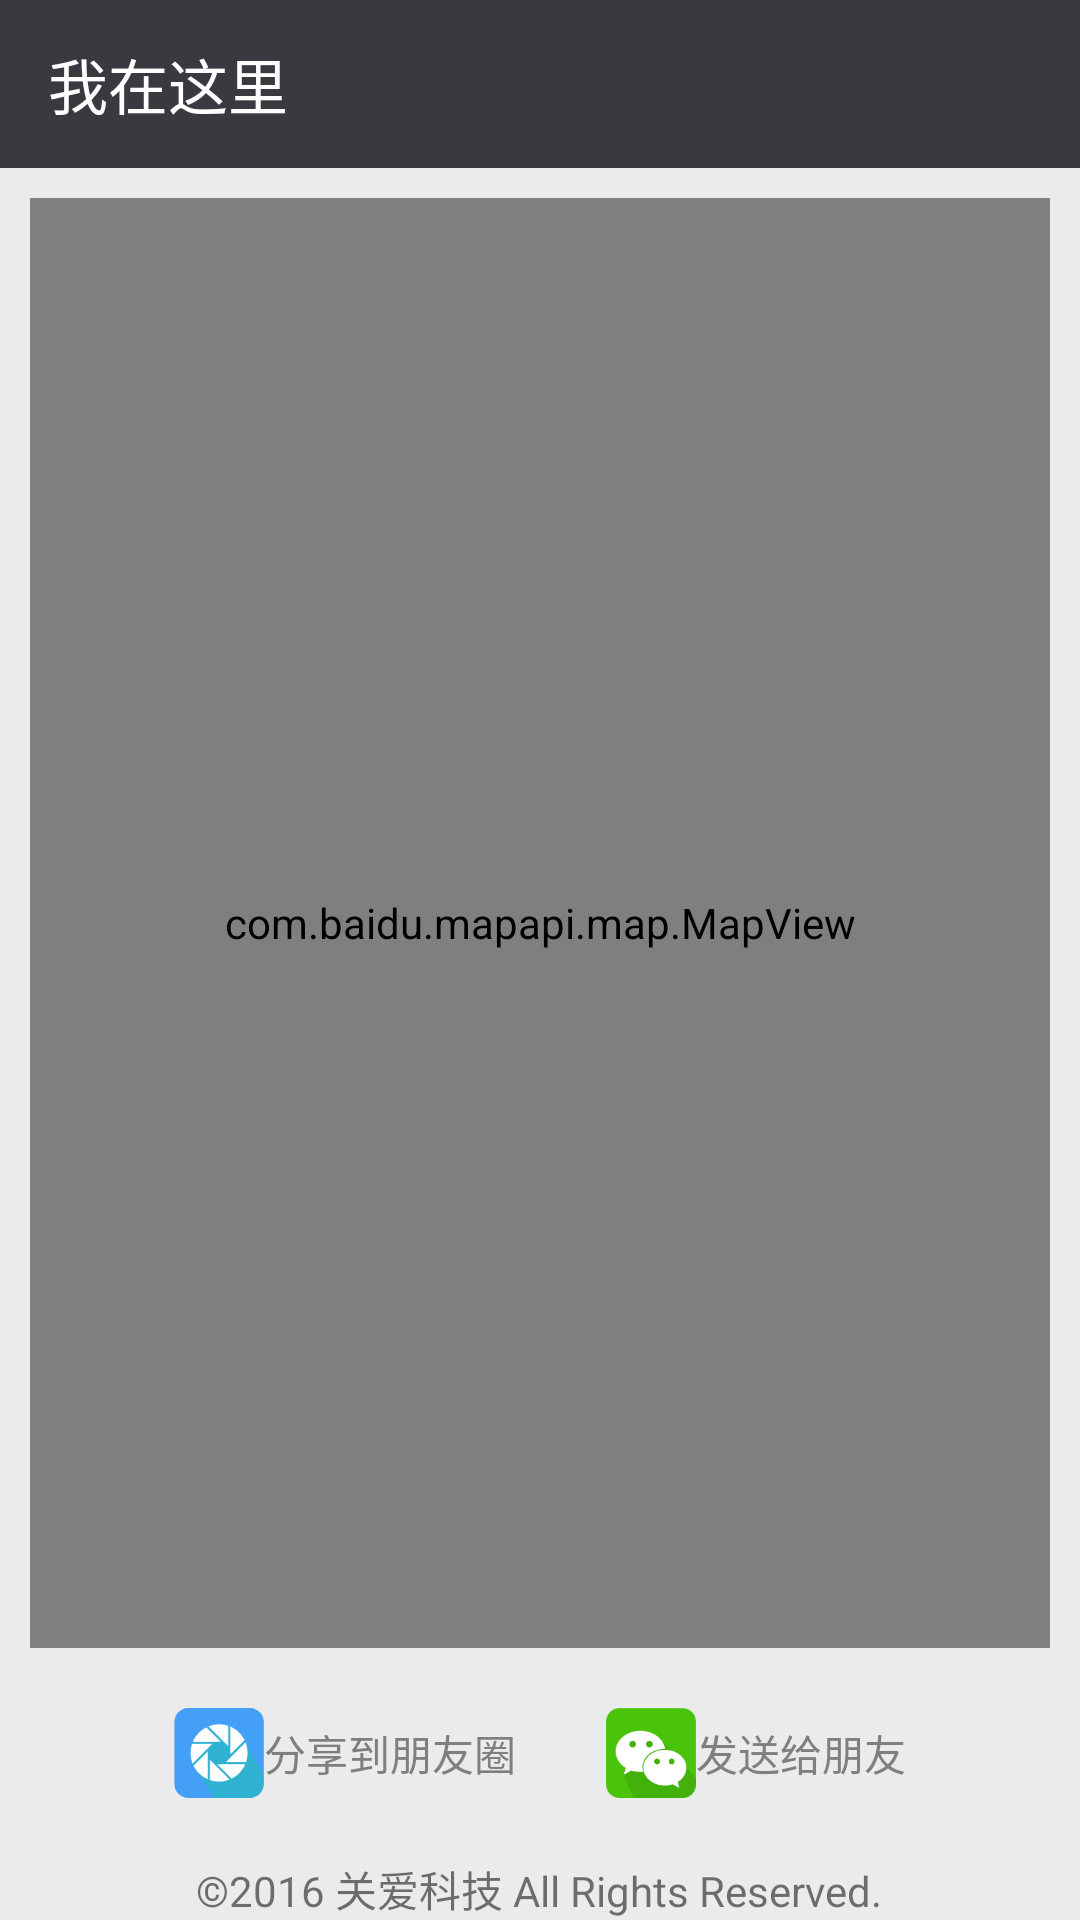

Layout XML and referenced resources for this Android screen:
<!-- AndroidManifest.xml: application theme AppTheme -->
<!-- res/layout/location_me.xml -->
<?xml version="1.0" encoding="utf-8"?>
<LinearLayout xmlns:android="http://schemas.android.com/apk/res/android"
    xmlns:app="http://schemas.android.com/apk/res-auto"
    android:layout_width="match_parent"
    android:layout_height="match_parent"
    android:gravity="center_horizontal"
    android:orientation="vertical" >

    
    <android.support.design.widget.AppBarLayout
        android:id="@+id/locationMeBarLayout"
        android:layout_width="match_parent"
        android:layout_height="wrap_content"
        android:theme="@style/AppTheme.AppBarOverlay">

        <android.support.v7.widget.Toolbar
            android:id="@+id/locationMeToolbar"
            android:layout_width="match_parent"
            android:layout_height="?attr/actionBarSize"
            android:background="?attr/colorPrimary"
            app:popupTheme="@style/AppTheme.PopupOverlay"
            app:title="@string/location_me_title"/>

    </android.support.design.widget.AppBarLayout>
    

    <LinearLayout
        android:layout_width="match_parent"
        android:layout_height="0dp"
        android:layout_marginLeft="10dp"
        android:layout_marginRight="10dp"
        android:layout_marginTop="10dp"
        android:layout_weight="1" >

        <com.baidu.mapapi.map.MapView
            android:id="@+id/bmapView"
            android:layout_width="match_parent"
            android:layout_height="match_parent" />
    </LinearLayout>

    <LinearLayout
        android:id="@+id/wzGPSShare"
        android:layout_width="match_parent"
        android:layout_height="50dp"
        android:layout_margin="10dp"
        android:gravity="center_vertical|center_horizontal" >

        <LinearLayout
            android:layout_width="wrap_content"
            android:layout_height="50dp"
            android:gravity="center_vertical"
            android:onClick="shareFriend"
            android:orientation="horizontal" >

            <ImageView
                android:layout_width="40dp"
                android:layout_height="40dp"
                android:contentDescription="@string/share_py"
                android:paddingLeft="10dp"
                android:src="@mipmap/share_friend_zone" />

            <TextView
                android:layout_width="wrap_content"
                android:layout_height="wrap_content"
                android:paddingRight="10dp"
                android:text="@string/share_py"
                android:textColor="#7f7f7f" />
        </LinearLayout>

        <LinearLayout
            android:layout_width="wrap_content"
            android:layout_height="50dp"
            android:layout_marginLeft="10dp"
            android:gravity="center_vertical"
            android:onClick="shareWeixin" >

            <ImageView
                android:layout_width="40dp"
                android:layout_height="40dp"
                android:contentDescription="@string/share_wx"
                android:paddingLeft="10dp"
                android:src="@mipmap/share_weixin" />

            <TextView
                android:layout_width="wrap_content"
                android:layout_height="wrap_content"
                android:paddingRight="10dp"
                android:text="@string/share_wx"
                android:textColor="#7f7f7f" />
        </LinearLayout>
    </LinearLayout>

    <TextView
        android:layout_width="wrap_content"
        android:layout_height="wrap_content"
        android:layout_gravity="center"
        android:text="@string/about_copyright" />

</LinearLayout>
<!-- resources referenced by this layout -->
<resources>
  <!-- mipmap share_friend_zone: png bitmap (mipmap-hdpi, 7458 bytes) -->
  <!-- mipmap share_weixin: png bitmap (mipmap-hdpi, 8059 bytes) -->
  <string name="about_copyright">©2016 关爱科技 All Rights Reserved.</string>
  <string name="location_me_title">我在这里</string>
  <string name="share_py">分享到朋友圈</string>
  <string name="share_wx">发送给朋友</string>
  <style name="AppTheme.AppBarOverlay" parent="ThemeOverlay.AppCompat.Dark.ActionBar" />
  <style name="AppTheme.PopupOverlay" parent="ThemeOverlay.AppCompat.Light" />
  <style name="AppTheme" parent="Theme.AppCompat.Light.NoActionBar">
          
          <item name="colorPrimary">@color/colorPrimary</item>
          <item name="colorPrimaryDark">@color/colorPrimaryDark</item>
          <item name="colorAccent">@color/colorAccent</item>
          <item name="android:windowBackground">@color/normal_bg_color</item>
      </style>
  <color name="colorPrimary">#393a3f</color>
  <color name="colorPrimaryDark">#303135</color>
  <color name="colorAccent">#FF4081</color>
  <color name="normal_bg_color">#ebebeb</color>
</resources>
